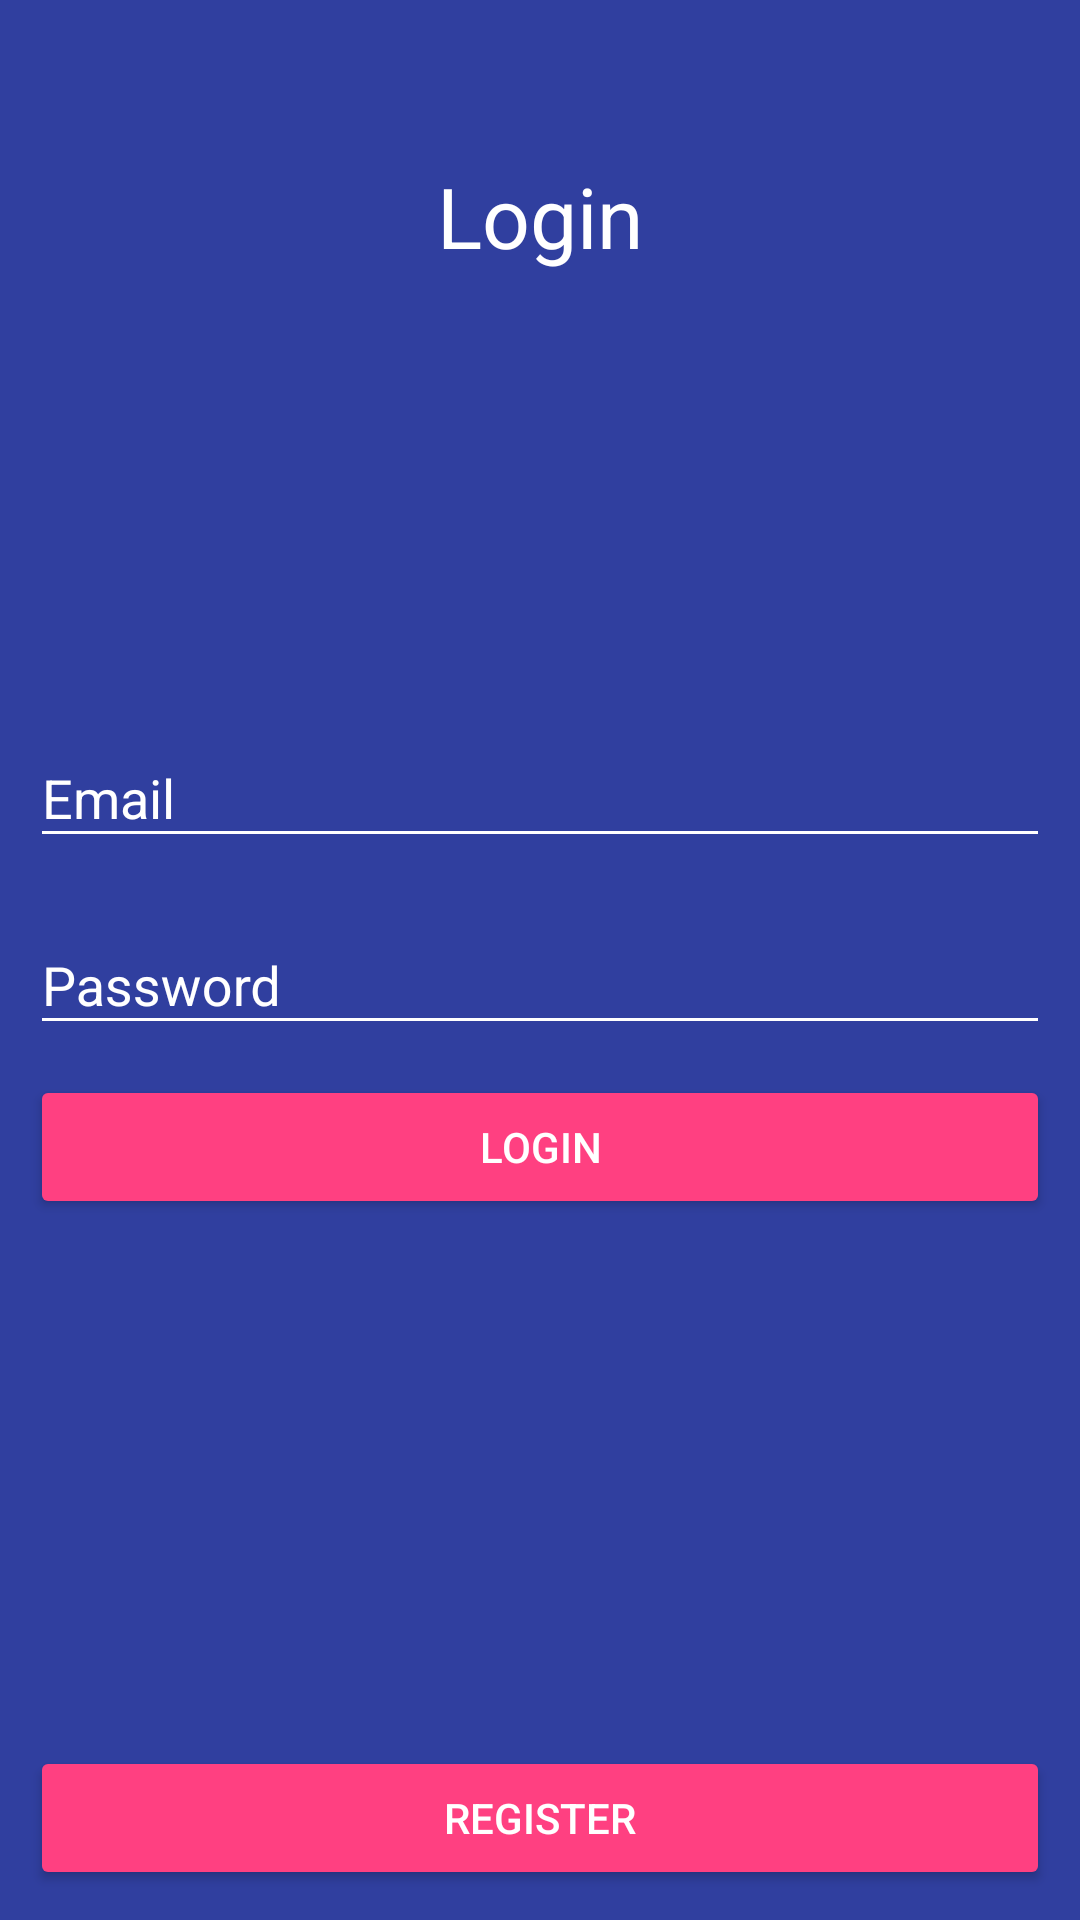

Android layout source for this screen:
<!-- AndroidManifest.xml: application theme AppTheme -->
<!-- res/layout/activity_main.xml -->
<?xml version="1.0" encoding="utf-8"?>
<LinearLayout xmlns:android="http://schemas.android.com/apk/res/android"
    xmlns:tools="http://schemas.android.com/tools"
    android:layout_width="match_parent"
    android:layout_height="match_parent"
    android:background="@color/colorPrimaryDark"
    android:orientation="vertical"
    android:padding="10dp"
    tools:context="com.example.rahulkumar.myfirebase.MainActivity">

    <RelativeLayout
        android:layout_width="match_parent"
        android:layout_height="0dp"
        android:layout_weight="1">

        <android.support.v7.widget.AppCompatTextView
            android:layout_width="match_parent"
            android:layout_height="wrap_content"
            android:layout_centerVertical="true"
            android:gravity="center"
            android:text="@string/login"
            android:textColor="@color/white"
            android:textSize="28sp" />
    </RelativeLayout>

    <RelativeLayout
        android:layout_width="match_parent"
        android:layout_height="0dp"
        android:layout_weight="3"
        android:gravity="center_vertical">

        <android.support.design.widget.TextInputLayout
            android:id="@+id/txtinputemail"
            android:layout_width="match_parent"
            android:layout_height="wrap_content"
            android:textColorHint="@color/white">

            <EditText
                android:id="@+id/txtEmailAddress"
                android:layout_width="match_parent"
                android:layout_height="wrap_content"
                android:hint="@string/email"
                android:inputType="textEmailAddress"
                android:textColor="@color/white"
                android:textColorHint="@color/white" />
        </android.support.design.widget.TextInputLayout>

        <android.support.design.widget.TextInputLayout
            android:id="@+id/txtinputpassword"
            android:layout_width="match_parent"
            android:layout_height="wrap_content"
            android:layout_below="@+id/txtinputemail"
            android:layout_marginTop="10dp"
            android:textColorHint="@color/white">

            <EditText
                android:id="@+id/txtPassword"
                android:layout_width="match_parent"
                android:layout_height="wrap_content"
                android:hint="@string/password"
                android:inputType="textPassword"
                android:textColor="@color/white"
                android:textColorHint="@color/white" />
        </android.support.design.widget.TextInputLayout>

        <android.support.v7.widget.AppCompatButton
            android:id="@+id/btnLogin"
            android:layout_width="match_parent"
            android:layout_height="wrap_content"
            android:layout_below="@+id/txtinputpassword"
            android:layout_marginTop="10dp"
            android:text="@string/login"
            android:textColor="@color/white" />
    </RelativeLayout>

    <RelativeLayout
        android:layout_width="match_parent"
        android:layout_height="0dp"
        android:layout_weight="1">

        <android.support.v7.widget.AppCompatButton
            android:id="@+id/btnRegister"
            android:layout_width="match_parent"
            android:layout_height="wrap_content"
            android:layout_alignParentBottom="true"
            android:text="@string/register"
            android:textColor="@color/white" />

    </RelativeLayout>
</LinearLayout>
<!-- resources referenced by this layout -->
<resources>
  <color name="colorPrimaryDark">#303F9F</color>
  <color name="white">#fff</color>
  <string name="email">Email</string>
  <string name="login">Login</string>
  <string name="password">Password</string>
  <string name="register">Register</string>
  <style name="AppTheme" parent="Theme.AppCompat.Light.NoActionBar">
          
          <item name="colorPrimary">@color/colorPrimary</item>
          <item name="colorPrimaryDark">@color/colorPrimaryDark</item>
          <item name="colorAccent">@color/colorAccent</item>
          <item name="colorControlNormal">@color/white</item>
          <item name="colorControlActivated">@color/white</item>
          <item name="colorControlHighlight">@color/white</item>
          <item name="colorButtonNormal">@color/colorAccent</item>
      </style>
  <color name="colorPrimary">#000</color>
  <color name="colorAccent">#FF4081</color>
</resources>
